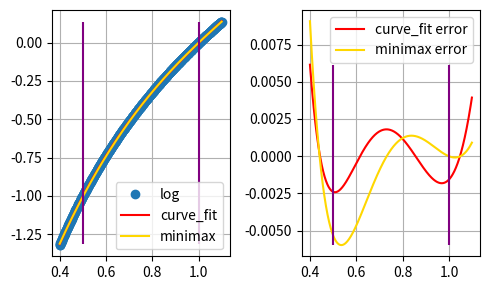

Reproduce this figure in Python.
import numpy as np
from scipy.optimize import curve_fit
import matplotlib.pyplot as plt
from math import log

# Generate the training data:
start = 0.5
end = 1
start_poly = start - 0.1
end_poly = end + 0.1
x = np.arange(start_poly, end_poly, 0.001)
y = np.log(np.arange(start_poly, end_poly, 0.001))/np.log(2)

# The polynomial to fit:
def func1(x, a, b, c, d):
  return a * x**3 + b*x**2 + c*x + d

# The sollya expression:
# display = decimal; Q = fpminimax(log(x)/log(2), 3, [|D...|], [0.5, 1.0]); Q;
def func2(x, a, b, c, d):
  return -3.10688310292421920877359298174269497394561767578125 + x * (5.8216322434128127127905827364884316921234130859375 + x * (-3.75924393052939986858973497874103486537933349609375 + x * 1.04449239329354615080092116841115057468414306640625))

params, _ = curve_fit(func1, x, y)
a, b, c, d = params[0], params[1], params[2], params[3]
yfit1 = func1(x, a, b, c, d)
yerr1 = yfit1 - y
yfit2 = func2(x, a, b, c, d)
yerr2 = yfit2 - y

print("The polynomial parameters:", params)

fig, axes = plt.subplots(nrows=1, ncols=2, figsize=(5, 3))
p0 = axes[0]
p1 = axes[1]
min_fit = min(min(yerr1), min(yfit2))
max_fit = min(max(yfit1), max(yfit2))
p0.plot(x, y, 'o', label="log")
p0.plot(x, yfit1, label="curve_fit", color="red")
p0.plot(x, yfit2, label="minimax", color="gold")
p0.vlines(x = start, ymin = min_fit, ymax = max_fit, colors = 'purple')
p0.vlines(x = end, ymin = min_fit, ymax = max_fit, colors = 'purple')
p0.legend(loc='best', fancybox=True)
p0.grid(True)

min_err = min(min(yerr1), min(yerr2))
max_err = min(max(yerr1), max(yerr2))
p1.plot(x, yerr1, label="curve_fit error", color="red")
p1.plot(x, yerr2, label="minimax error", color="gold")
p1.legend(loc='best', fancybox=True)
p1.vlines(x = start, ymin = min_err, ymax = max_err, colors = 'purple')
p1.vlines(x = end, ymin = min_err, ymax = max_err, colors = 'purple')
p1.grid(True)
fig.tight_layout()
plt.show()
